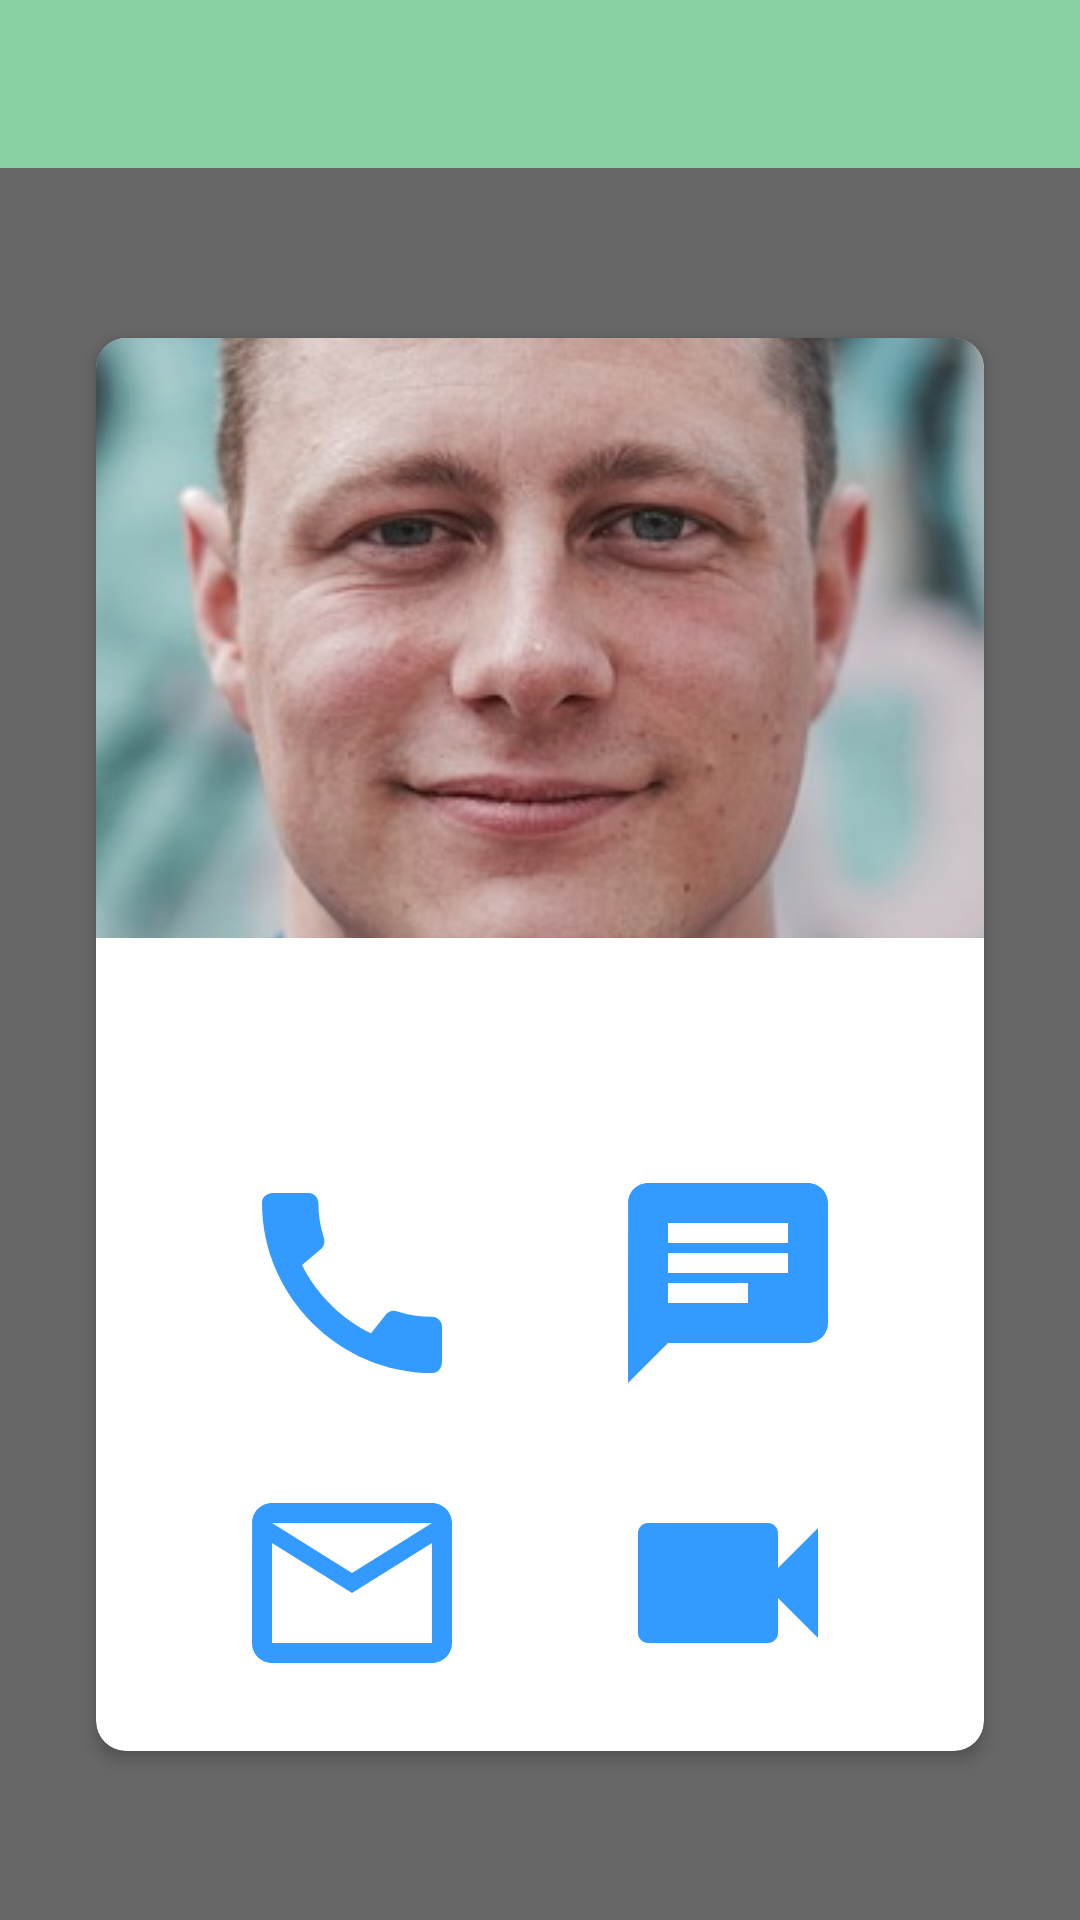

Write the Android layout XML for this screen, with the resource values it uses.
<!-- AndroidManifest.xml: application theme AppTheme.NoActionBar -->
<!-- res/layout/activity_contact_details.xml -->
<?xml version="1.0" encoding="utf-8"?>
<androidx.constraintlayout.widget.ConstraintLayout
    xmlns:android="http://schemas.android.com/apk/res/android"
    xmlns:app="http://schemas.android.com/apk/res-auto"
    xmlns:tools="http://schemas.android.com/tools"
    android:id="@+id/container"
    android:layout_width="match_parent"
    android:layout_height="match_parent"
    android:background="@color/blackTransparent60percent"
    android:clickable="true"
    android:focusable="true">

    <com.google.android.material.appbar.AppBarLayout
        android:id="@+id/appBarLayout"
        android:layout_width="match_parent"
        android:layout_height="wrap_content"
        android:theme="@style/AppTheme.AppBarOverlay"
        app:layout_constraintTop_toTopOf="parent"
        app:layout_constraintStart_toStartOf="parent"
        app:layout_constraintEnd_toEndOf="parent">

        <androidx.appcompat.widget.Toolbar
            android:id="@+id/toolbar"
            android:layout_width="match_parent"
            android:layout_height="?attr/actionBarSize"
            android:background="?attr/colorPrimary"
            app:popupTheme="@style/AppTheme.PopupOverlay" />

    </com.google.android.material.appbar.AppBarLayout>

    <androidx.cardview.widget.CardView
        android:id="@+id/mainLayout"
        android:transitionName="shared_transition_card"
        android:layout_width="0dp"
        android:layout_height="wrap_content"
        android:layout_marginStart="@dimen/card_margin"
        android:layout_marginEnd="@dimen/card_margin"
        android:clickable="true"
        android:focusable="true"
        app:cardElevation="3dp"
        app:cardCornerRadius="10dp"
        app:cardPreventCornerOverlap="false"
        app:layout_constraintBottom_toBottomOf="parent"
        app:layout_constraintTop_toBottomOf="@id/appBarLayout"
        app:layout_constraintStart_toStartOf="parent"
        app:layout_constraintEnd_toEndOf="parent">

        <androidx.constraintlayout.widget.ConstraintLayout
            android:layout_width="wrap_content"
            android:layout_height="wrap_content">

            <ImageView
                android:id="@+id/cardContactIV"
                android:layout_width="match_parent"
                android:layout_height="200dp"
                android:scaleType="center"
                android:src="@drawable/thomas"
                app:layout_constraintDimensionRatio="w,1:1"
                app:layout_constraintLeft_toLeftOf="parent"
                app:layout_constraintRight_toRightOf="parent"
                app:layout_constraintTop_toTopOf="parent" />

            <TextView
                android:id="@+id/cardContactTV"
                style="@style/cardText"
                android:layout_width="wrap_content"
                android:layout_height="wrap_content"
                android:layout_marginTop="16dp"
                android:textColor="@color/text"
                android:textSize="26sp"
                tools:text="Thomas Provoost"
                app:layout_constraintEnd_toEndOf="parent"
                app:layout_constraintStart_toStartOf="parent"
                app:layout_constraintTop_toBottomOf="@id/cardContactIV" />

            <ImageButton
                android:id="@+id/messageBtn"
                android:layout_width="0dp"
                android:layout_height="80dp"
                android:background="@drawable/ic_baseline_chat_24"
                android:tint="@color/selectedBlue"
                app:layout_constraintBottom_toBottomOf="@+id/callBtn"
                app:layout_constraintDimensionRatio="w,1:1"
                app:layout_constraintEnd_toEndOf="parent"
                app:layout_constraintHorizontal_bias="0.5"
                app:layout_constraintStart_toEndOf="@+id/callBtn"
                app:layout_constraintTop_toTopOf="@+id/callBtn" />

            <ImageButton
                android:id="@+id/callBtn"
                android:layout_width="0dp"
                android:layout_height="80dp"
                android:layout_marginTop="24dp"
                android:background="@drawable/ic_baseline_call_24"
                android:tint="@color/selectedBlue"
                app:layout_constraintDimensionRatio="w,1:1"
                app:layout_constraintEnd_toStartOf="@+id/messageBtn"
                app:layout_constraintHorizontal_bias="0.5"
                app:layout_constraintStart_toStartOf="parent"
                app:layout_constraintTop_toBottomOf="@id/cardContactTV" />

            <ImageButton
                android:id="@+id/videoBtn"
                android:layout_width="0dp"
                android:layout_height="80dp"
                android:layout_marginTop="20dp"
                android:layout_marginBottom="16dp"
                android:background="@drawable/ic_baseline_videocam_24"
                android:tint="@color/selectedBlue"
                app:layout_constraintBottom_toBottomOf="parent"
                app:layout_constraintDimensionRatio="w,1:1"
                app:layout_constraintEnd_toEndOf="@+id/messageBtn"
                app:layout_constraintStart_toStartOf="@+id/messageBtn"
                app:layout_constraintTop_toBottomOf="@id/callBtn" />

            <ImageButton
                android:id="@+id/mailBtn"
                android:layout_width="0dp"
                android:layout_height="80dp"
                android:layout_marginTop="20dp"
                android:layout_marginBottom="16dp"
                android:background="@drawable/ic_baseline_mail_outline_24"
                android:tint="@color/selectedBlue"
                app:layout_constraintBottom_toBottomOf="parent"
                app:layout_constraintDimensionRatio="w,1:1"
                app:layout_constraintEnd_toStartOf="@+id/messageBtn"
                app:layout_constraintHorizontal_bias="0.5"
                app:layout_constraintStart_toStartOf="parent"
                app:layout_constraintTop_toBottomOf="@id/callBtn" />

        </androidx.constraintlayout.widget.ConstraintLayout>
    </androidx.cardview.widget.CardView>

</androidx.constraintlayout.widget.ConstraintLayout>
<!-- resources referenced by this layout -->
<resources>
  <color name="blackTransparent60percent">#96000000</color>
  <color name="text">#333333</color>
  <dimen name="card_margin">32dp</dimen>
  <!-- drawable ic_baseline_call_24 (drawable) -->
  <vector android:height="24dp" android:tint="#339BFF"
      android:viewportHeight="24" android:viewportWidth="24"
      android:width="24dp" xmlns:android="http://schemas.android.com/apk/res/android">
      <path android:fillColor="@android:color/white" android:pathData="M20.01,15.38c-1.23,0 -2.42,-0.2 -3.53,-0.56 -0.35,-0.12 -0.74,-0.03 -1.01,0.24l-1.57,1.97c-2.83,-1.35 -5.48,-3.9 -6.89,-6.83l1.95,-1.66c0.27,-0.28 0.35,-0.67 0.24,-1.02 -0.37,-1.11 -0.56,-2.3 -0.56,-3.53 0,-0.54 -0.45,-0.99 -0.99,-0.99H4.19C3.65,3 3,3.24 3,3.99 3,13.28 10.73,21 20.01,21c0.71,0 0.99,-0.63 0.99,-1.18v-3.45c0,-0.54 -0.45,-0.99 -0.99,-0.99z"/>
  </vector>
  <!-- drawable ic_baseline_chat_24 (drawable) -->
  <vector android:height="24dp" android:tint="#339BFF"
      android:viewportHeight="24" android:viewportWidth="24"
      android:width="24dp" xmlns:android="http://schemas.android.com/apk/res/android">
      <path android:fillColor="@android:color/white" android:pathData="M20,2L4,2c-1.1,0 -1.99,0.9 -1.99,2L2,22l4,-4h14c1.1,0 2,-0.9 2,-2L22,4c0,-1.1 -0.9,-2 -2,-2zM6,9h12v2L6,11L6,9zM14,14L6,14v-2h8v2zM18,8L6,8L6,6h12v2z"/>
  </vector>
  <!-- drawable ic_baseline_mail_outline_24 (drawable) -->
  <vector android:height="24dp" android:tint="#339BFF"
      android:viewportHeight="24" android:viewportWidth="24"
      android:width="24dp" xmlns:android="http://schemas.android.com/apk/res/android">
      <path android:fillColor="@android:color/white" android:pathData="M20,4L4,4c-1.1,0 -1.99,0.9 -1.99,2L2,18c0,1.1 0.9,2 2,2h16c1.1,0 2,-0.9 2,-2L22,6c0,-1.1 -0.9,-2 -2,-2zM20,18L4,18L4,8l8,5 8,-5v10zM12,11L4,6h16l-8,5z"/>
  </vector>
  <!-- drawable ic_baseline_videocam_24 (drawable) -->
  <vector android:height="24dp" android:tint="#339BFF"
      android:viewportHeight="24" android:viewportWidth="24"
      android:width="24dp" xmlns:android="http://schemas.android.com/apk/res/android">
      <path android:fillColor="@android:color/white" android:pathData="M17,10.5V7c0,-0.55 -0.45,-1 -1,-1H4c-0.55,0 -1,0.45 -1,1v10c0,0.55 0.45,1 1,1h12c0.55,0 1,-0.45 1,-1v-3.5l4,4v-11l-4,4z"/>
  </vector>
  <!-- drawable thomas: png bitmap (drawable, 379308 bytes) -->
  <style name="AppTheme.AppBarOverlay" parent="ThemeOverlay.AppCompat.Dark.ActionBar" />
  <style name="AppTheme.PopupOverlay" parent="ThemeOverlay.AppCompat.Light" />
  <style name="cardText">
          <item name="android:textSize">20sp</item>
          <item name="android:textColor">@color/white</item>
      </style>
  <style name="AppTheme.NoActionBar">
          <item name="windowActionBar">false</item>
          <item name="windowNoTitle">true</item>
      </style>
  <color name="white">#FFFFFF</color>
</resources>
